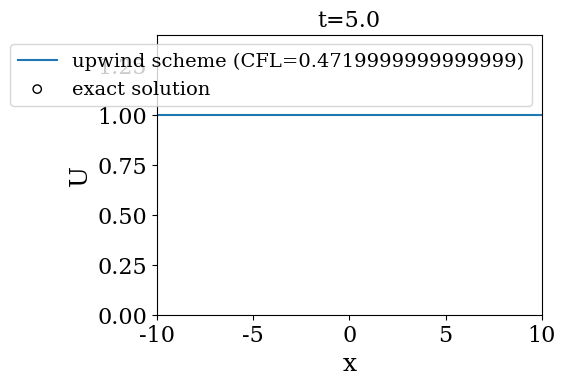

This figure's Python source:
import numpy as np
import matplotlib.pyplot as plt
from matplotlib import rc

rc ('font',family='serif')
rc('lines',linewidth = 1.5)
rc('font',size = 16)
plt.rc('legend',**{'fontsize':14})

#######################################################################
#some definitions
#######################################################################
Nx = 401
Xmax= 10
Xmin = -10
dx = (Xmax- Xmin)/(Nx-1)
x = np.linspace(Xmin,Xmax,Nx)
a=1
lam=0.59
dt = .04
T =0
T_end = 5
Nt= int(T_end/dt)
t= np.linspace(0.,T_end,Nt+1)
   #c=.8
CFL = lam*(dt/dx)
U = np.zeros((Nt+1,Nx))
U[0,:] = max(1-abs(x))
Uex = U[0,:]
#############################################################################
#solve equaton using upwind scheme
#############################################################################
for n in range(0,Nt):
    if (lam>0.):
        for i in range(1,Nx):
            U[n+1,i] = U[n,i] - CFL*(U[n,i]-U[n,i-1])
        U[n+1,0] = U[n+1,Nx-1]
    else:
        for i in range(0,Nx-1):
            U[n+1,i]= U[n,i]- CFL*(U[n,i+1]-U[n,i])
        U[n+1,Nx-1]= U[n,0]
    #print(U)
##############################################################################
#compute exact solution
##############################################################################
    d =(lam*(n+1)*dt)
    Uex= (np.mod(x-d+Xmax,4)-Xmax)
    errL1= U-Uex
    errl2= np.linalg.norm(errL1)
##############################################################################
    if (n==0):  fig ,ax = plt.subplots(figsize=(5.5,4))
    plt.clf()
    plt.plot(x,U[n+1,:])
    plt.scatter(x,Uex,marker='o',facecolors='none',color= 'k',linewidth=1)
    plt.gca().legend(('upwind scheme (CFL='+str(CFL)+')','exact solution'))
    plt.axis([Xmin,Xmax,0,1.4])
    plt.title('t='+str(dt*(n+1)),fontsize = 16)
    plt.xlabel('x',fontsize=18)
    plt.ylabel('U',fontsize=18)
    plt.subplots_adjust(left= 0.2)
    plt.subplots_adjust(bottom = 0.18)
    plt.draw()
    plt.pause(0.001)

plt.show()
